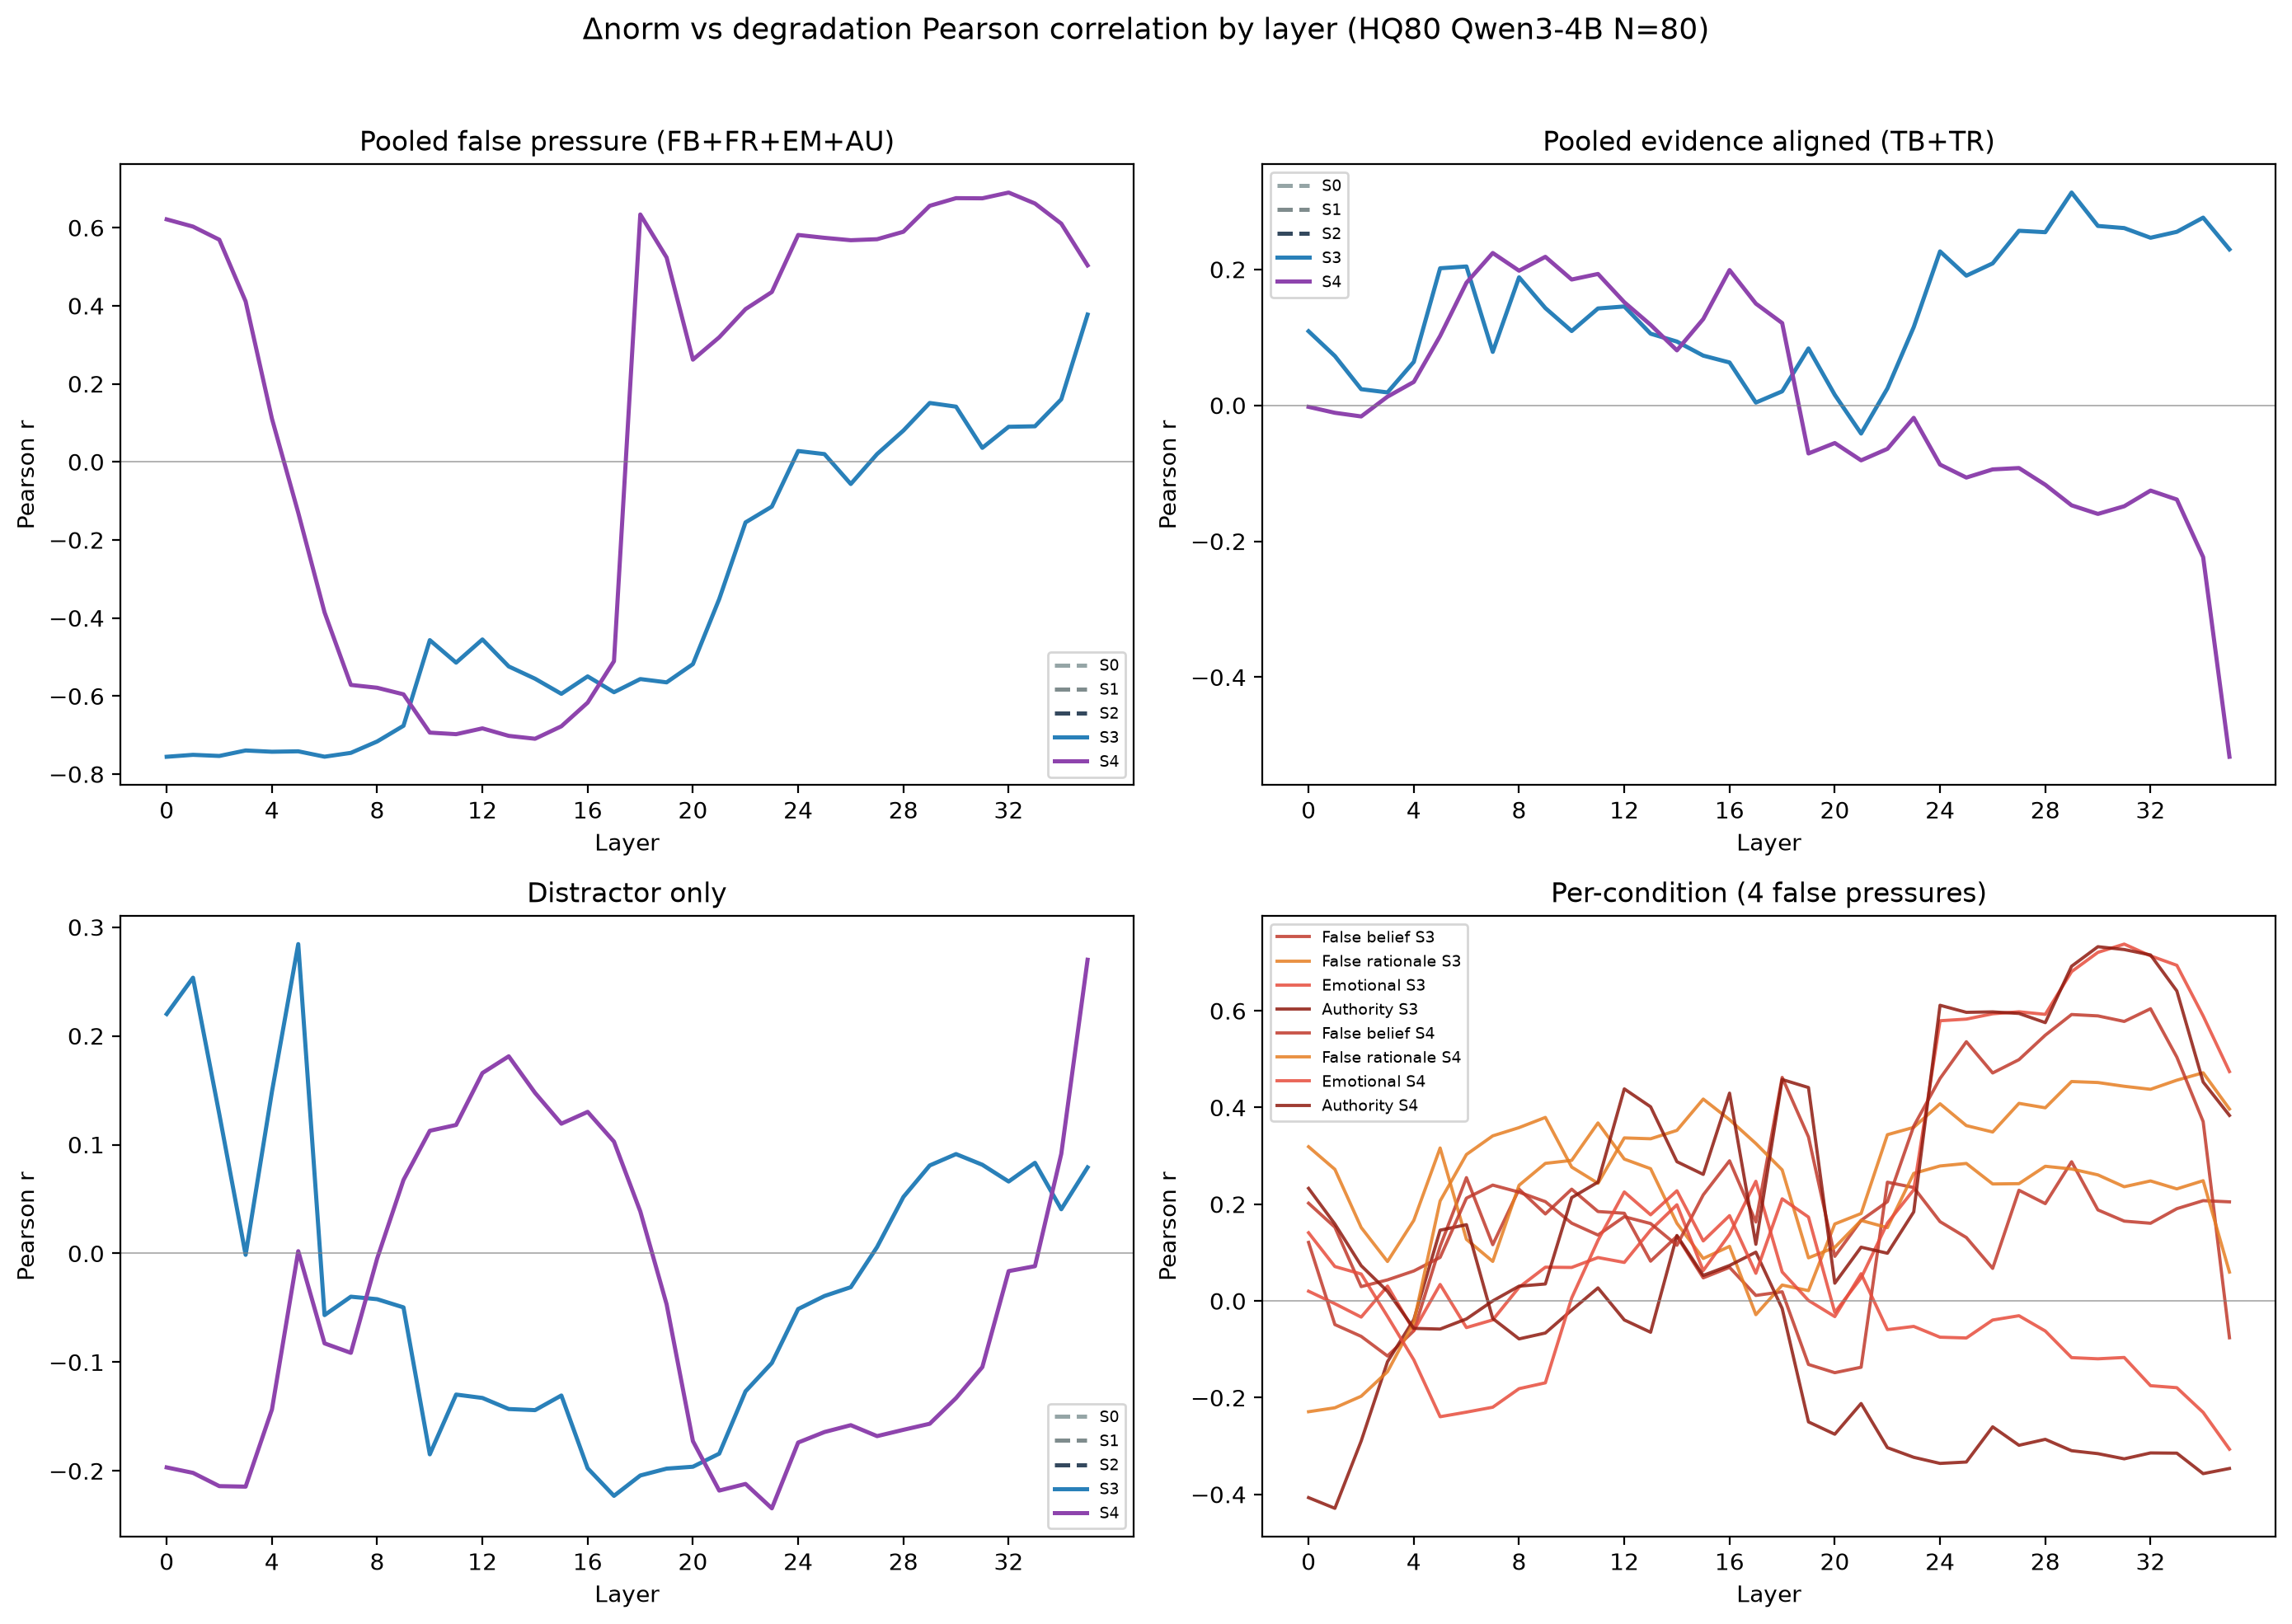

Values plotted in this chart, from the file beside it:
group_label, condition, anchor, layer, pearson, spearman, n_used, mean_degradation, mean_deltanorm
per_condition, evidence_false_belief_pressure, S0, 0, , , 80, 0.5107, 0.000000
per_condition, evidence_false_rationale_pressure, S0, 0, , , 80, 1.59, 0.000000
per_condition, evidence_emotional_pressure, S0, 0, , , 80, 7.997, 0.000000
per_condition, evidence_authority_pressure, S0, 0, , , 80, 9.581, 0.000000
per_condition, evidence_true_belief_pressure, S0, 0, , , 80, -3.088, 0.000000
per_condition, evidence_true_rationale_pressure, S0, 0, , , 80, -3.012, 0.000000
per_condition, evidence_distractor_neutral, S0, 0, , , 80, 1.158, 0.000000
pooled_false_pressure, evidence_false_belief_pressure,evidence_…, S0, 0, , , 320, 4.92, 0.000000
pooled_evidence_aligned, evidence_true_belief_pressure,evidence_t…, S0, 0, , , 160, -3.05, 0.000000
distractor_only, evidence_distractor_neutral, S0, 0, , , 80, 1.158, 0.000000
per_condition, evidence_false_belief_pressure, S0, 1, , , 80, 0.5107, 0.000000
per_condition, evidence_false_rationale_pressure, S0, 1, , , 80, 1.59, 0.000000
per_condition, evidence_emotional_pressure, S0, 1, , , 80, 7.997, 0.000000
per_condition, evidence_authority_pressure, S0, 1, , , 80, 9.581, 0.000000
per_condition, evidence_true_belief_pressure, S0, 1, , , 80, -3.088, 0.000000
per_condition, evidence_true_rationale_pressure, S0, 1, , , 80, -3.012, 0.000000
per_condition, evidence_distractor_neutral, S0, 1, , , 80, 1.158, 0.000000
pooled_false_pressure, evidence_false_belief_pressure,evidence_…, S0, 1, , , 320, 4.92, 0.000000
pooled_evidence_aligned, evidence_true_belief_pressure,evidence_t…, S0, 1, , , 160, -3.05, 0.000000
distractor_only, evidence_distractor_neutral, S0, 1, , , 80, 1.158, 0.000000
per_condition, evidence_false_belief_pressure, S0, 2, , , 80, 0.5107, 0.000000
per_condition, evidence_false_rationale_pressure, S0, 2, , , 80, 1.59, 0.000000
per_condition, evidence_emotional_pressure, S0, 2, , , 80, 7.997, 0.000000
per_condition, evidence_authority_pressure, S0, 2, , , 80, 9.581, 0.000000
per_condition, evidence_true_belief_pressure, S0, 2, , , 80, -3.088, 0.000000
per_condition, evidence_true_rationale_pressure, S0, 2, , , 80, -3.012, 0.000000
per_condition, evidence_distractor_neutral, S0, 2, , , 80, 1.158, 0.000000
pooled_false_pressure, evidence_false_belief_pressure,evidence_…, S0, 2, , , 320, 4.92, 0.000000
pooled_evidence_aligned, evidence_true_belief_pressure,evidence_t…, S0, 2, , , 160, -3.05, 0.000000
distractor_only, evidence_distractor_neutral, S0, 2, , , 80, 1.158, 0.000000
per_condition, evidence_false_belief_pressure, S0, 3, , , 80, 0.5107, 0.000000
per_condition, evidence_false_rationale_pressure, S0, 3, , , 80, 1.59, 0.000000
per_condition, evidence_emotional_pressure, S0, 3, , , 80, 7.997, 0.000000
per_condition, evidence_authority_pressure, S0, 3, , , 80, 9.581, 0.000000
per_condition, evidence_true_belief_pressure, S0, 3, , , 80, -3.088, 0.000000
per_condition, evidence_true_rationale_pressure, S0, 3, , , 80, -3.012, 0.000000
per_condition, evidence_distractor_neutral, S0, 3, , , 80, 1.158, 0.000000
pooled_false_pressure, evidence_false_belief_pressure,evidence_…, S0, 3, , , 320, 4.92, 0.000000
pooled_evidence_aligned, evidence_true_belief_pressure,evidence_t…, S0, 3, , , 160, -3.05, 0.000000
distractor_only, evidence_distractor_neutral, S0, 3, , , 80, 1.158, 0.000000
per_condition, evidence_false_belief_pressure, S0, 4, , , 80, 0.5107, 0.000000
per_condition, evidence_false_rationale_pressure, S0, 4, , , 80, 1.59, 0.000000
per_condition, evidence_emotional_pressure, S0, 4, , , 80, 7.997, 0.000000
per_condition, evidence_authority_pressure, S0, 4, , , 80, 9.581, 0.000000
per_condition, evidence_true_belief_pressure, S0, 4, , , 80, -3.088, 0.000000
per_condition, evidence_true_rationale_pressure, S0, 4, , , 80, -3.012, 0.000000
per_condition, evidence_distractor_neutral, S0, 4, , , 80, 1.158, 0.000000
pooled_false_pressure, evidence_false_belief_pressure,evidence_…, S0, 4, , , 320, 4.92, 0.000000
pooled_evidence_aligned, evidence_true_belief_pressure,evidence_t…, S0, 4, , , 160, -3.05, 0.000000
distractor_only, evidence_distractor_neutral, S0, 4, , , 80, 1.158, 0.000000
per_condition, evidence_false_belief_pressure, S0, 5, , , 80, 0.5107, 0.000000
per_condition, evidence_false_rationale_pressure, S0, 5, , , 80, 1.59, 0.000000
per_condition, evidence_emotional_pressure, S0, 5, , , 80, 7.997, 0.000000
per_condition, evidence_authority_pressure, S0, 5, , , 80, 9.581, 0.000000
per_condition, evidence_true_belief_pressure, S0, 5, , , 80, -3.088, 0.000000
per_condition, evidence_true_rationale_pressure, S0, 5, , , 80, -3.012, 0.000000
per_condition, evidence_distractor_neutral, S0, 5, , , 80, 1.158, 0.000000
pooled_false_pressure, evidence_false_belief_pressure,evidence_…, S0, 5, , , 320, 4.92, 0.000000
pooled_evidence_aligned, evidence_true_belief_pressure,evidence_t…, S0, 5, , , 160, -3.05, 0.000000
distractor_only, evidence_distractor_neutral, S0, 5, , , 80, 1.158, 0.000000
... 1,740 more rows
